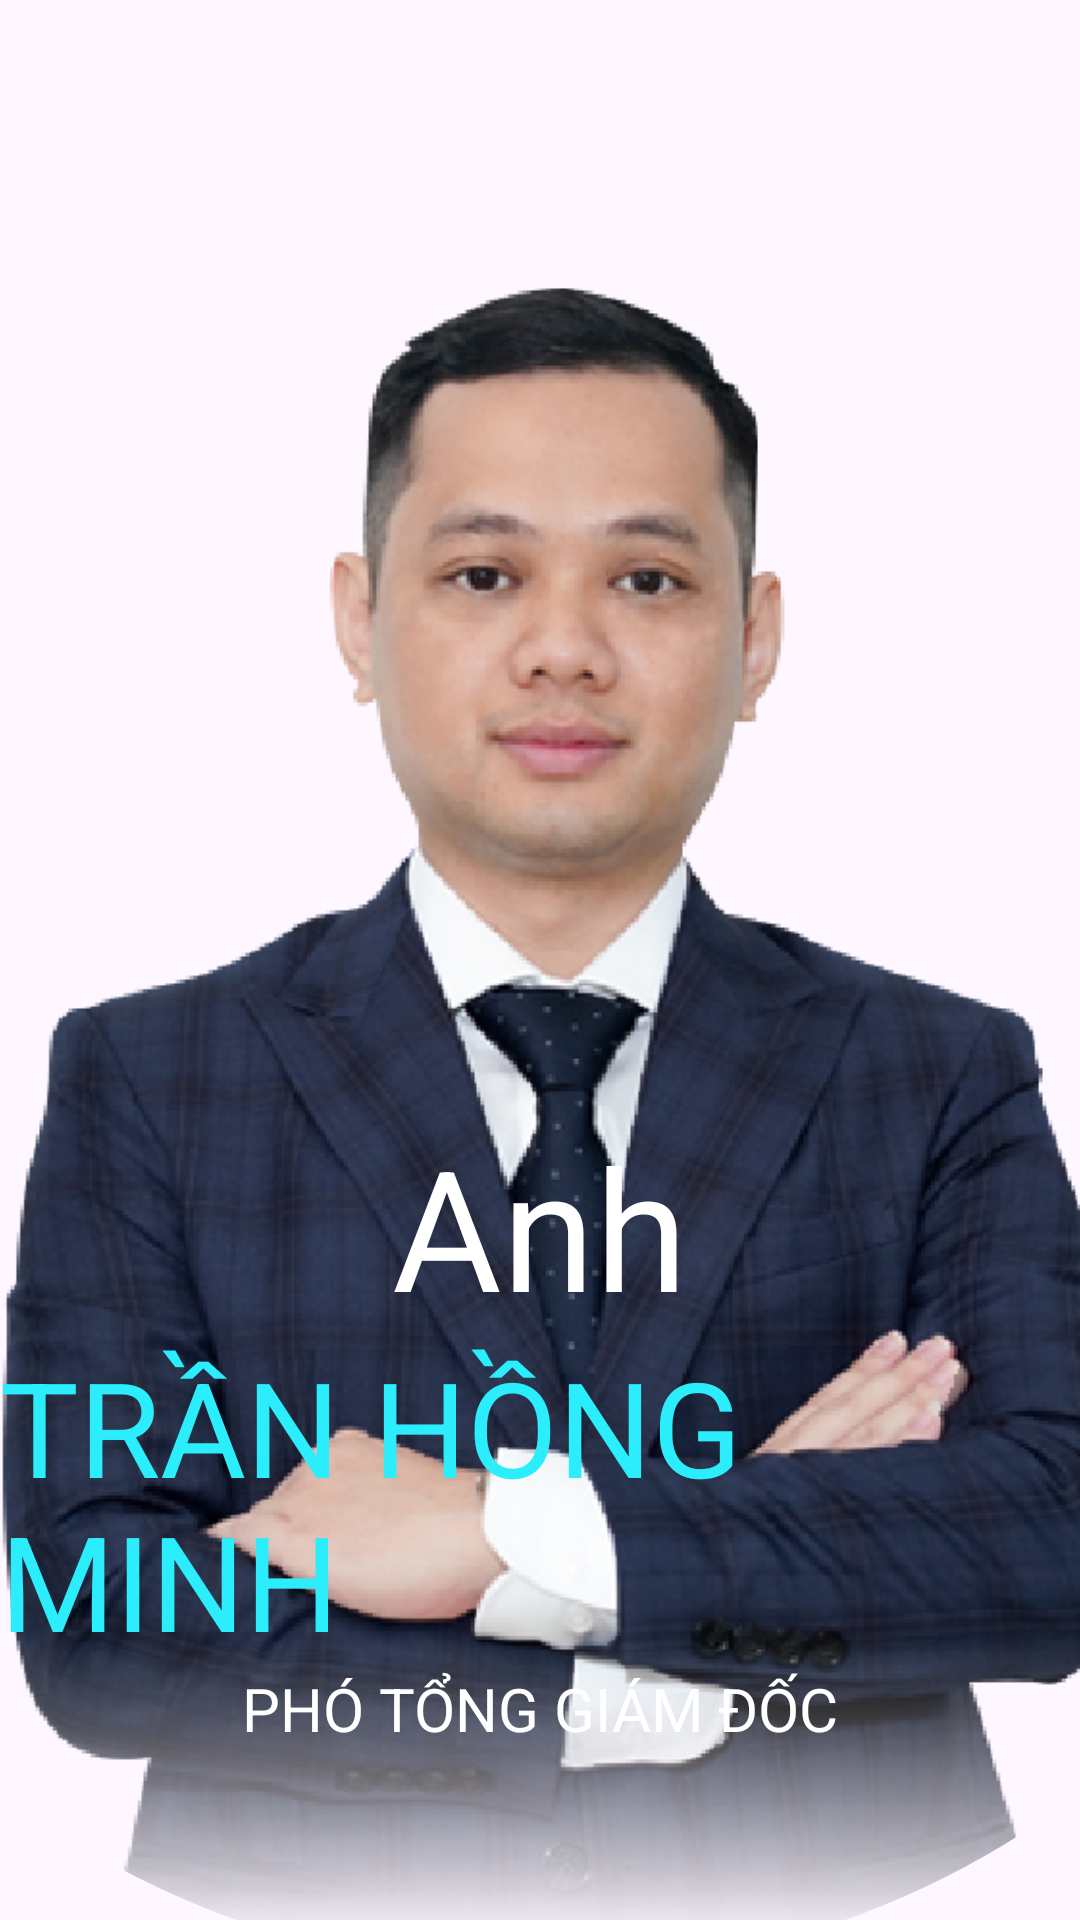

Produce the Android XML layout that renders to this screen, including the resource entries it uses.
<!-- AndroidManifest.xml: application theme Theme.KlbEventScanner -->
<!-- res/layout/layout_manager.xml -->
<?xml version="1.0" encoding="utf-8"?>
<androidx.constraintlayout.widget.ConstraintLayout xmlns:android="http://schemas.android.com/apk/res/android"
    xmlns:app="http://schemas.android.com/apk/res-auto"
    xmlns:tools="http://schemas.android.com/tools"
    android:id="@+id/main"
    android:layout_width="match_parent"
    android:layout_height="match_parent"
    tools:context=".MainActivity">

    <com.google.android.material.imageview.ShapeableImageView
        android:id="@+id/imageAvatar"
        android:layout_width="600dp"
        android:layout_height="600dp"
        app:layout_constraintEnd_toEndOf="parent"
        app:layout_constraintStart_toStartOf="parent"
        app:layout_constraintTop_toTopOf="@+id/marginTopImageAvatar"
        app:shapeAppearanceOverlay="@style/circle"
        app:srcCompat="@drawable/manager_1" />

    <androidx.constraintlayout.widget.Guideline
        android:id="@+id/marginTopImageAvatar"
        android:layout_width="wrap_content"
        android:layout_height="wrap_content"
        android:orientation="horizontal"
        app:layout_constraintGuide_percent="0.09" />

    <TextView
        android:id="@+id/textGenderManager"
        android:layout_width="wrap_content"
        android:layout_height="wrap_content"
        android:text=" Anh "
        android:textColor="@color/white"
        android:textSize= "56sp"
        app:layout_constraintEnd_toEndOf="parent"
        app:layout_constraintStart_toStartOf="parent"
        app:layout_constraintTop_toTopOf="@+id/marginTopGenderManager" />

    <androidx.constraintlayout.widget.Guideline
        android:id="@+id/marginTopGenderManager"
        android:layout_width="wrap_content"
        android:layout_height="wrap_content"
        android:orientation="horizontal"
        app:layout_constraintGuide_percent="0.58" />

    <TextView
        android:id="@+id/textNameManager"
        android:layout_width="wrap_content"
        android:layout_height="wrap_content"
        android:textSize="44sp"
        android:text="TRẦN HỒNG MINH"
        android:textColor="#2BEDFC"
        app:layout_constraintEnd_toEndOf="parent"
        app:layout_constraintStart_toStartOf="parent"
        app:layout_constraintTop_toBottomOf="@+id/textGenderManager" />

    <TextView
        android:id="@+id/textPositionUser"
        android:layout_width="wrap_content"
        android:layout_height="wrap_content"
        android:text="PHÓ TỔNG GIÁM ĐỐC"
        android:textColor="@color/white"
        android:textSize="20sp"
        app:layout_constraintEnd_toEndOf="parent"
        app:layout_constraintStart_toStartOf="parent"
        app:layout_constraintTop_toBottomOf="@+id/textNameManager" />

    
    
    
    
    
    
    
    

</androidx.constraintlayout.widget.ConstraintLayout>
<!-- res/layout/shimmer_loading.xml (included above) -->
<?xml version="1.0" encoding="utf-8"?>
<androidx.constraintlayout.widget.ConstraintLayout xmlns:android="http://schemas.android.com/apk/res/android"
    xmlns:app="http://schemas.android.com/apk/res-auto"
    xmlns:tools="http://schemas.android.com/tools"
    android:id="@+id/main"
    android:layout_width="match_parent"
    android:layout_height="match_parent"
    tools:context=".MainActivity">

    <TextView
        android:id="@+id/textViewWelcome"
        android:layout_width="350dp"
        android:layout_height="38dp"
        android:background="@drawable/rounded_background"
        app:layout_constraintEnd_toEndOf="parent"
        app:layout_constraintStart_toStartOf="parent"
        app:layout_constraintTop_toTopOf="@+id/marginTopTextWelcome" />

    <androidx.constraintlayout.widget.Guideline
        android:id="@+id/marginTopTextWelcome"
        android:layout_width="wrap_content"
        android:layout_height="wrap_content"
        android:orientation="horizontal"
        app:layout_constraintGuide_percent="0.1" />

    <com.google.android.material.imageview.ShapeableImageView
        android:id="@+id/imageAvatarBG"
        android:layout_width="310dp"
        android:layout_height="310dp"
        app:layout_constraintEnd_toEndOf="parent"
        app:layout_constraintStart_toStartOf="parent"
        app:layout_constraintTop_toBottomOf="@+id/textViewWelcome"
        app:layout_constraintTop_toTopOf="@+id/marginTopImageAvatar"
        app:shapeAppearanceOverlay="@style/circle"
        app:srcCompat="@drawable/avatar_placeholder" />

    <com.google.android.material.imageview.ShapeableImageView
        android:id="@+id/imageAvatar"
        android:layout_width="310dp"
        android:layout_height="310dp"
        android:background="@color/white"
        app:layout_constraintEnd_toEndOf="parent"
        app:layout_constraintStart_toStartOf="parent"
        app:layout_constraintTop_toBottomOf="@+id/textViewWelcome"
        app:layout_constraintTop_toTopOf="@+id/marginTopImageAvatar"
        app:shapeAppearanceOverlay="@style/circle"/>

    <androidx.constraintlayout.widget.Guideline
        android:id="@+id/marginTopImageAvatar"
        android:layout_width="wrap_content"
        android:layout_height="wrap_content"
        android:orientation="horizontal"
        app:layout_constraintGuide_percent="0.283" />

    <TextView
        android:id="@+id/textNameUser"
        android:layout_width="350dp"
        android:layout_height="38dp"
        android:background="@drawable/rounded_background"
        app:layout_constraintEnd_toEndOf="parent"
        app:layout_constraintStart_toStartOf="parent"
        app:layout_constraintTop_toTopOf="@+id/marginTopTextUserName" />

    <androidx.constraintlayout.widget.Guideline
        android:id="@+id/marginTopTextUserName"
        android:layout_width="wrap_content"
        android:layout_height="wrap_content"
        android:orientation="horizontal"
        app:layout_constraintGuide_percent="0.55" />

    <TextView
        android:id="@+id/textPositionUser"
        android:layout_width="350dp"
        android:layout_height="38dp"
        android:layout_marginTop="12dp"
        android:background="@drawable/rounded_background"
        app:layout_constraintEnd_toEndOf="parent"
        app:layout_constraintStart_toStartOf="parent"
        app:layout_constraintTop_toBottomOf="@+id/textNameUser" />

    <TextView
        android:id="@+id/textUnitUser"
        android:layout_width="350dp"
        android:layout_height="38dp"
        android:layout_marginTop="12dp"
        android:background="@drawable/rounded_background"
        app:layout_constraintEnd_toEndOf="parent"
        app:layout_constraintStart_toStartOf="parent"
        app:layout_constraintTop_toBottomOf="@+id/textPositionUser" />

</androidx.constraintlayout.widget.ConstraintLayout>
<!-- resources referenced by this layout -->
<resources>
  <!-- drawable manager_1: png bitmap (drawable-nodpi, 268900 bytes) -->
  <!-- drawable rounded_background (drawable) -->
  <?xml version="1.0" encoding="utf-8"?>
  <shape xmlns:android="http://schemas.android.com/apk/res/android"
      android:shape="rectangle">
      <corners android:radius="20dp" /> 
      <solid android:color="@color/white" /> 
  </shape>
  <style name="circle">
          <item name="cornerSize">50%</item>
      </style>
  <style name="Theme.KlbEventScanner" parent="Base.Theme.KlbEventScanner" />
  <style name="Base.Theme.KlbEventScanner" parent="Theme.Material3.DayNight.NoActionBar">
          
          
      </style>
  <!-- not gathered from this repository: default colours our renderer supplied (Android Studio template values) -->
  <color name="white">#FFFFFFFF</color>
</resources>
